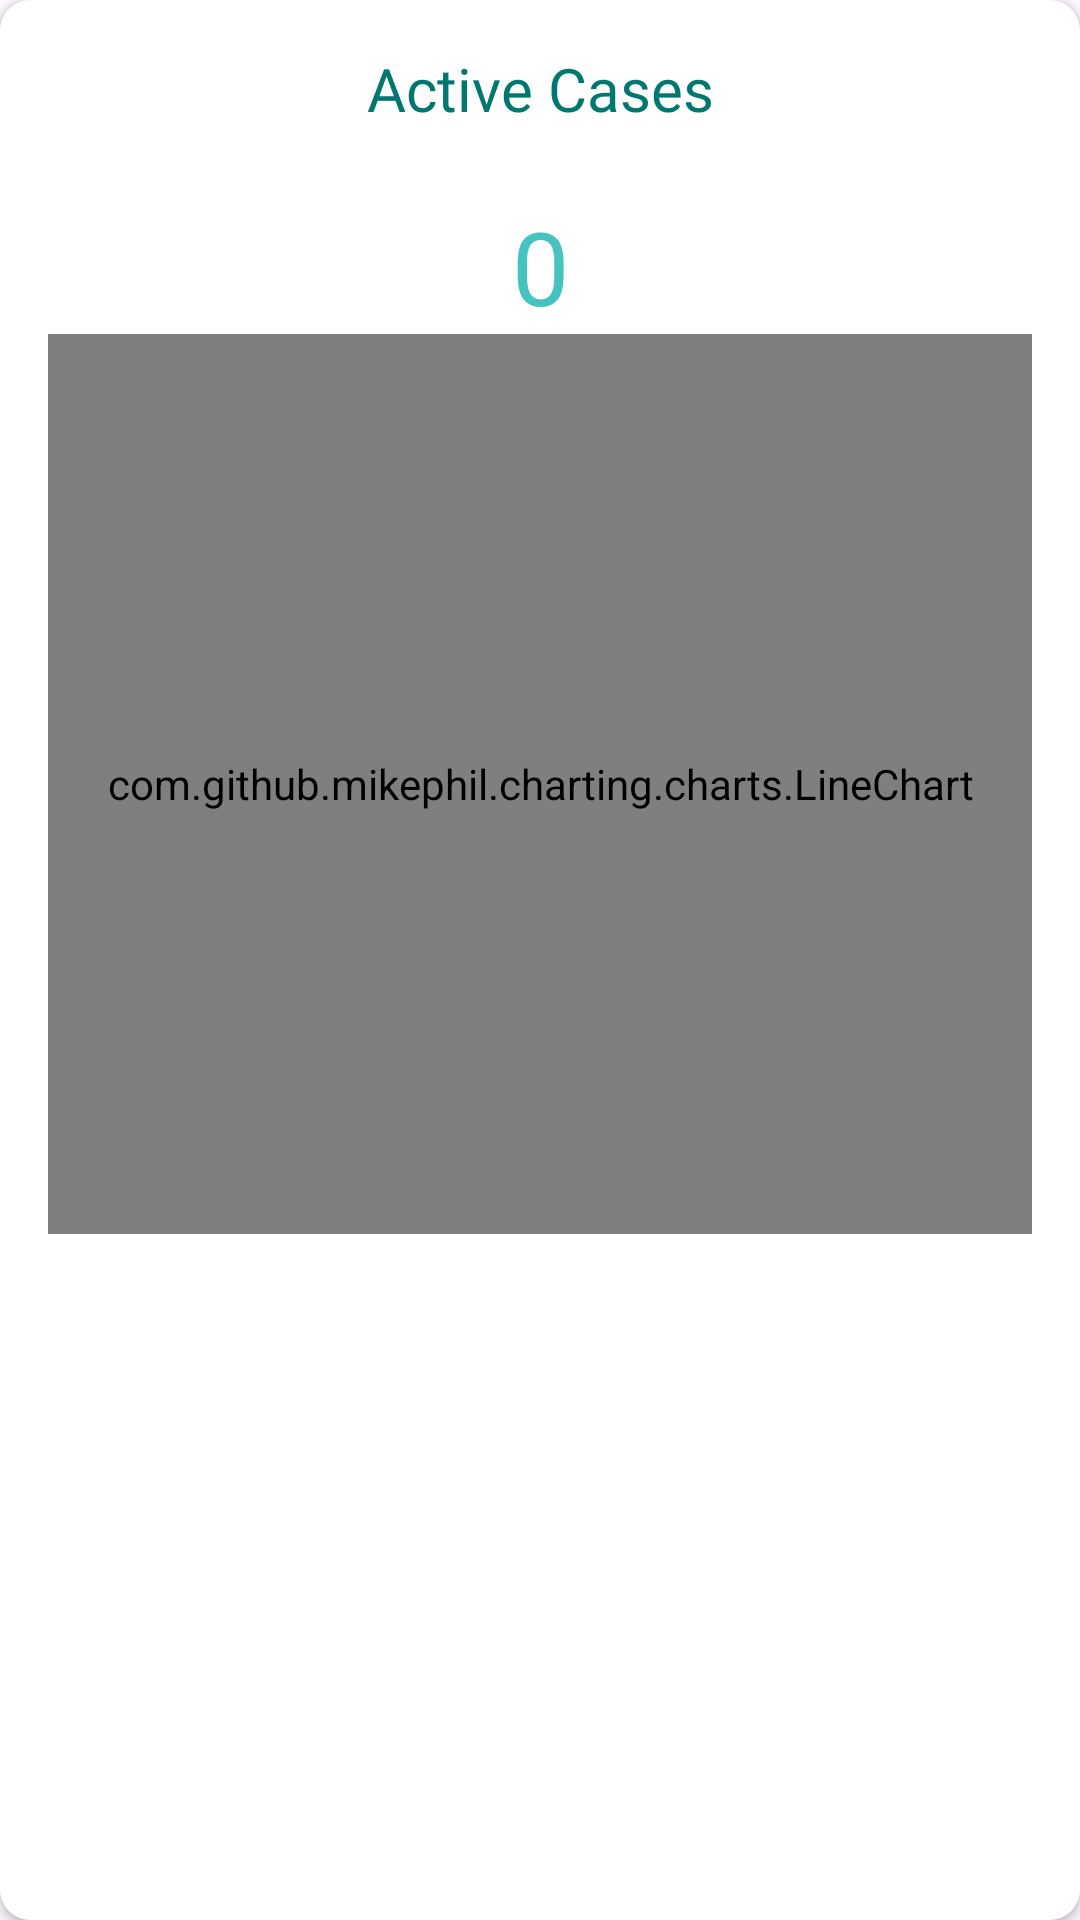

The Android layout XML behind this screen, and the referenced resources:
<!-- AndroidManifest.xml: application theme Theme.TraceCovid -->
<!-- res/layout/national_stats_card.xml -->
<?xml version="1.0" encoding="utf-8"?>
<androidx.cardview.widget.CardView xmlns:android="http://schemas.android.com/apk/res/android"
    xmlns:app="http://schemas.android.com/apk/res-auto"
    android:layout_width="match_parent"
    android:layout_height="wrap_content"
    android:elevation="3dp"
    android:layout_marginHorizontal="16dp"
    android:layout_marginVertical="16dp"
    app:cardCornerRadius="10dp">

    <androidx.constraintlayout.widget.ConstraintLayout
        android:layout_width="match_parent"
        android:layout_height="wrap_content"
        android:padding="16dp">

        <com.github.mikephil.charting.charts.LineChart
            android:id="@+id/line_chart_active_cases"
            android:layout_width="0dp"
            android:layout_height="300dp"
            app:layout_constraintEnd_toEndOf="parent"
            app:layout_constraintStart_toStartOf="parent"
            app:layout_constraintTop_toBottomOf="@+id/tv_active_cases" />

        <TextView
            android:id="@+id/tv_active_cases"
            android:layout_width="wrap_content"
            android:layout_height="wrap_content"
            android:fontFamily="@font/roboto_bold"
            android:text="0"
            android:textColor="@color/main_green"
            android:textSize="34sp"
            app:layout_constraintEnd_toEndOf="parent"
            app:layout_constraintStart_toStartOf="parent"
            app:layout_constraintTop_toBottomOf="@+id/tv_update_time" />

        <TextView
            android:id="@+id/tv_metrics"
            android:layout_width="wrap_content"
            android:layout_height="wrap_content"
            android:fontFamily="@font/roboto_bold"
            android:text="Active Cases"
            android:textColor="@color/dark_green"
            android:textSize="20sp"
            app:layout_constraintEnd_toEndOf="parent"
            app:layout_constraintStart_toStartOf="parent"
            app:layout_constraintTop_toTopOf="parent" />

        <TextView
            android:id="@+id/tv_update_time"
            android:layout_width="wrap_content"
            android:layout_height="wrap_content"
            android:layout_marginTop="4dp"
            android:textColor="@color/secondary_text"
            android:textSize="14sp"
            app:layout_constraintEnd_toEndOf="@+id/tv_metrics"
            app:layout_constraintStart_toStartOf="@+id/tv_metrics"
            app:layout_constraintTop_toBottomOf="@+id/tv_metrics" />
    </androidx.constraintlayout.widget.ConstraintLayout>



</androidx.cardview.widget.CardView>
<!-- resources referenced by this layout -->
<resources>
  <color name="dark_green">#007870</color>
  <color name="main_green">#45C3C1</color>
  <color name="secondary_text">#80007870</color>
  <style name="Theme.TraceCovid" parent="Theme.Material3.DayNight.NoActionBar">
          
          <item name="colorPrimary">@color/main_green</item>
          <item name="colorPrimaryVariant">@color/dark_green</item>
          <item name="colorOnPrimary">@color/white</item>
          
          <item name="colorSecondary">@color/light_turqoise</item>
          <item name="colorSecondaryVariant">@color/white</item>
          <item name="colorOnSecondary">@color/black</item>
          <item name="colorSecondaryContainer">@color/dark_green</item>
          <item name="colorOnSecondaryContainer">@color/light_turqoise</item>
          
          <item name="android:statusBarColor" tools:targetApi="l">?attr/colorPrimaryVariant</item>
          
          <item name="android:actionMenuTextColor">@color/dark_green</item>
  
      </style>
  <color name="white">#FFFFFFFF</color>
  <color name="light_turqoise">#E1F4F5</color>
  <color name="black">#FF000000</color>
</resources>
